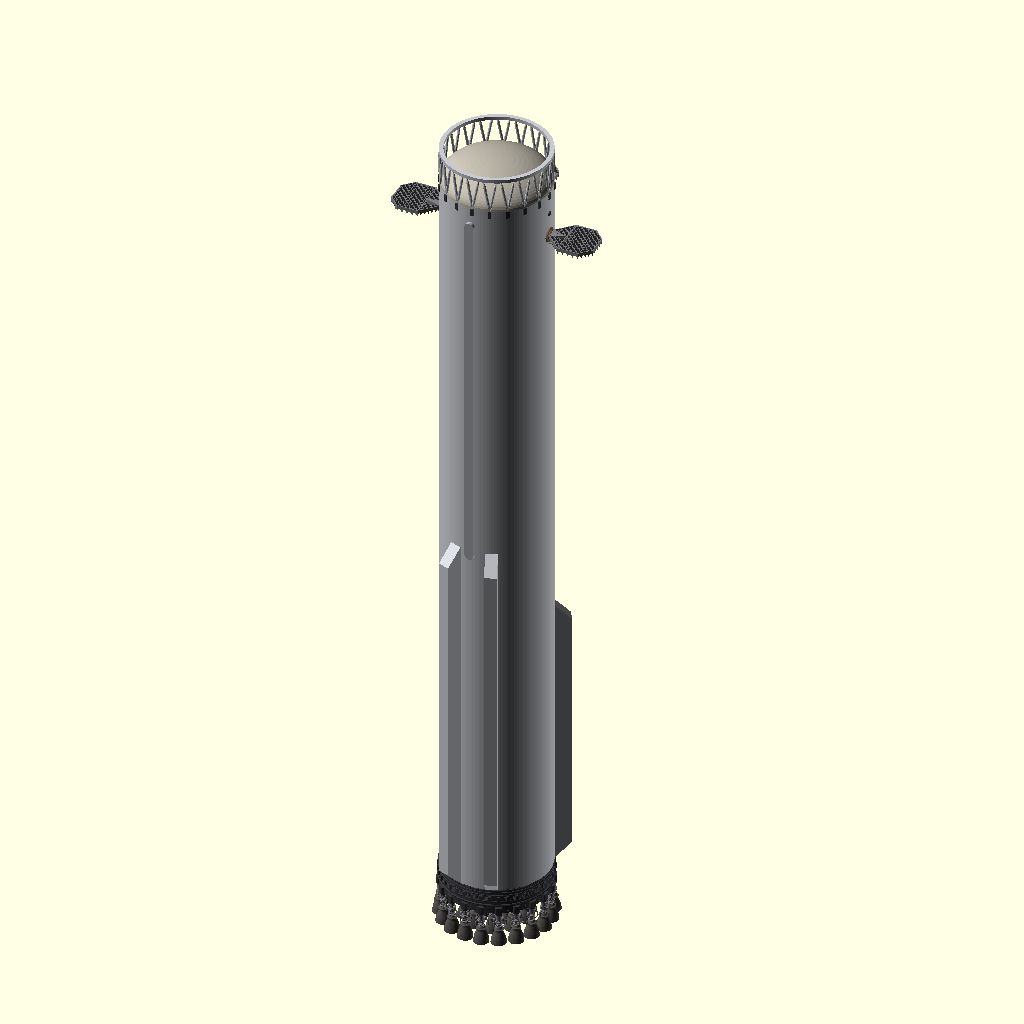
Cell 1 — every parameter at its default value.
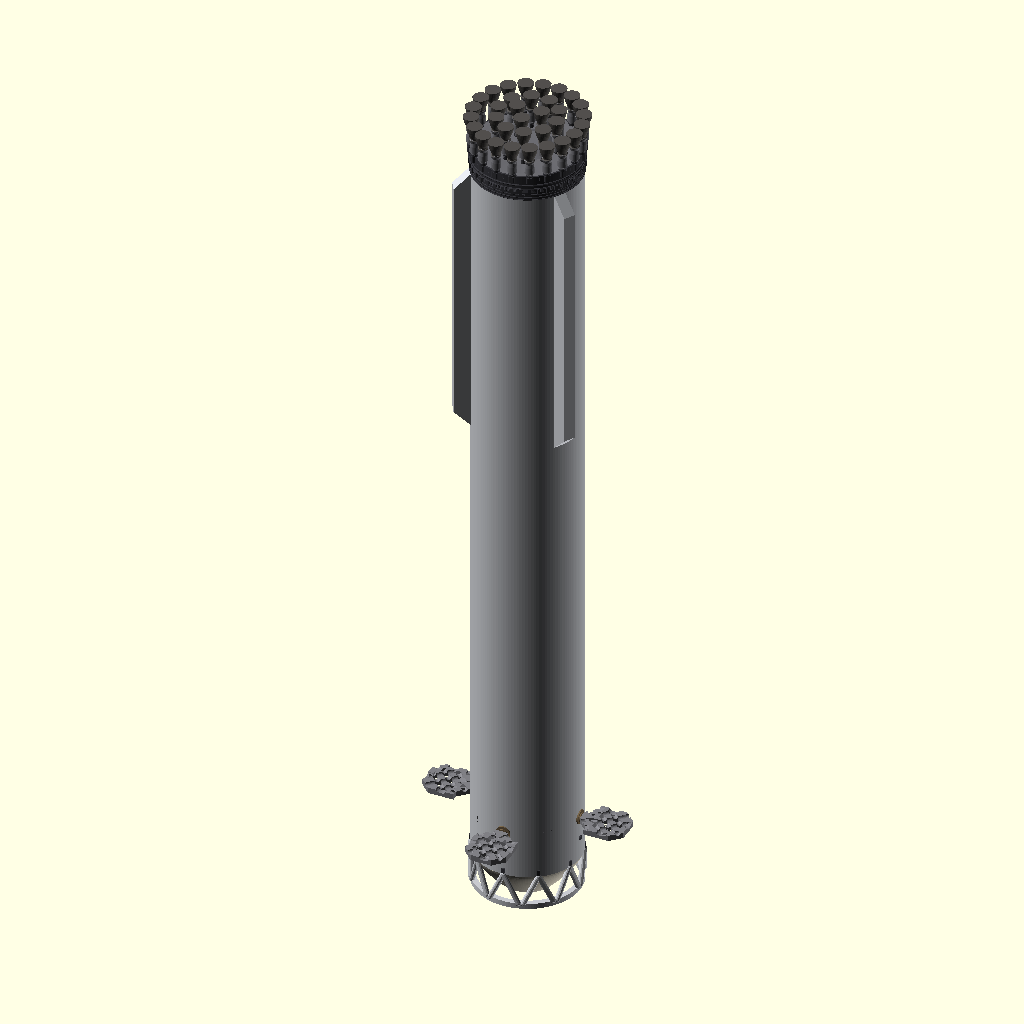
Cell 2: the "1:460 print" preset from the model's presets file.
The same orthographic view direction (rotation 55°, 0°, 25°; colour scheme Cornfield) for every cell, with the view re-fitted per cell, so scale and position can differ between cells.
The OpenSCAD source (model/super_heavy.scad):
// Super Heavy: the V3 booster, built from dimensions.md's "Super Heavy V3 in detail" and
// "Raptor engines" sections. The 33 engines are raptor.scad's sea-level Raptor 3, and the three grid
// fins come from gridfins.scad.
// Units are mm at full size, Z up, with the outer ring's nozzle exits on z = 0, as in dimensions.md.
// The inner ring's and centre trio's exits hang 0.2 m and 0.5 m lower, so the lowest point is
// z = -500. The ship sits on top of the hot-staging truss, so starship.scad stacks at z = 72300.
// Values under [From dimensions.md] come from that file, which tags each one Published, Reported
// or Estimated (measured from photos); the comments mark the estimated ones. Values under
// [Estimates] aren't in dimensions.md, so they are guesses worth adjusting.
// Azimuths are dimensions.md's: 0 is the rudder grid fin, under the ship's windward side,
// increasing counterclockwise seen from above. It faces +Y like the ship's windward side, so the
// default render views look at the tower side, where the raceway runs.

use <raptor.scad>
use <gridfins.scad>

/* [Print] */
// Print at 1:model_scale. 1 is full size; 300 makes the booster 243 mm tall.
model_scale = 1; // [1:1000]
// Facets around the hull
segments = 128;
// Engine nozzle walls. 0 makes the nozzles solid, which suits prints smaller than about 1:100.
nozzle_wall = 40;
// The grid fins' lattice. Off fills each fin's outline solid, which suits prints smaller than about 1:100.
fin_lattice = true;
// Draws only every this-many plates of the fins' lattice each way, for a coarser lattice whose holes
// stay open at small sizes. 1 is the real lattice.
fin_lattice_step = 1; // [1:1:4]
// Full draws the engines' plumbing and steering actuators; Simple draws each engine as one turned
// shape, bulked out to stand in for its plumbing, and leaves out the actuators
engine_detail = 2; // [1:Simple, 2:Full]
// The thinnest part allowed on the print, in mm at print size. The truss's struts and ring, the grid
// fins and their necks, and the engines' necks are thickened to at least this. 0 keeps all of them
// true to size.
min_feature = 0; // [0:0.1:3]
// How many inverted-V pairs of struts hold up the truss's ring. The real truss has 20.
truss_pairs = 20; // [4:1:20]
// What fills the truss. Open is the real truss, with the methane tank's dome inside. For printing the
// booster upside down standing on its truss, Tall dome raises the dome to a flat top level with the
// ring, with the struts still open round it, and Solid core fills the truss, with the struts standing
// out from it as ribs.
truss_fill = 0; // [0:Open, 1:Tall dome, 2:Solid core]
// The tall dome's flat top, as a fraction of the hull's radius. Below about 0.4 its sides get too
// shallow to print upside down without support.
tall_dome_top = 0.5; // [0.2:0.05:0.9]
// Turns the booster upside down for printing, with the top of its truss on z = 0
print_upside_down = false;
// A hole down the middle of the truss's top for a pin that stacks the ship on the booster, in mm at
// print size: its diameter (0 for none) and depth. It needs a truss_fill to cut into.
pin_d = 0; // [0:0.1:5]
pin_depth = 6; // [1:0.5:20]
// Draws the lifting pins under the two catch fins. Off leaves them out; they hang less than a
// millimetre below the fins at 1:460, and the 1:460 print preset leaves them out.
catch_pins = true;
// For printing bigger than the printer in pieces: heights to cut the booster into sections at, in
// full-size mm as in this file. Empty keeps it whole. Pins of pin_d line the sections up at each cut.
section_z = [];
// What to draw: 0 the whole booster; 1 and up one section, standing on a flat cut face for printing
// (the lowest section upside down, the others upright); -1 the loose parts, laid flat.
section = 0; // [-1:1:6]
// Leaves the grid fins off the hull, each with a tab on its root that plugs into a slot in its
// bearing, so they can print flat as loose parts
loose_fins = false;
// The tabs on loose parts, in mm at print size: how far each reaches into the hull, and the gap round
// it in its slot
tab_depth = 3; // [1:0.5:10]
fit_clearance = 0.15; // [0:0.05:0.5]

/* [From dimensions.md] */
// Top of the hot-staging truss, where the ship sits
height = 72300;
diameter = 9000;
// Sea-level Raptor 3 nozzle exit
raptor_exit = 1300;
// The engines (estimated): 20 fixed ones in the outer ring at 9 + 18k degrees, 10 gimballed ones
// in the inner ring at 18 + 36k, and the gimballed centre trio. For each group, the radius of its
// circle and the height of its nozzle exits. Each engine's front, where its number is painted,
// faces outward, so its two coolant pipes run round the booster rather than out from it.
outer_r = 4400;
outer_exit_z = 0;
inner_r = 2500;
inner_exit_z = -200;
centre_az = [0, 108, 252];
centre_r = 1100;
centre_exit_z = -500;
// The black aft skirt runs flush with the hull from its bottom edge up to the top of the conduit
// band, where the chines end (estimated). The outer engines hang from the skirt's bottom edge, and
// the gimballed engines from the thrust plate on gimbal blocks gimbal_drop above their nozzle exits.
skirt_bottom = 2750;
band_top = 4950;
gimbal_drop = 3000;
// The conduit band (estimated): the height and diameter of each pipe running round the skirt, the
// bottom and top of the row of junction boxes, and the boxes' width round the hull and depth.
// There are 40 boxes, one every 9 degrees, so one sits above each outer engine.
band_pipes = [[3530, 140], [3880, 100], [4000, 50], [4100, 50], [4200, 50], [4430, 80], [4680, 80], [4910, 80]];
box_z = [3880, 4330];
box_size = [220, 150];
// Each outer engine hangs under a housing on the skirt, from its bottom edge up to just below the
// band's lowest pipe: width, height, and how far its front stands from the axis (estimated)
housing = [560, 550];
housing_out = 4700;
// Small rectangular openings in the skirt between the housings: width and height, and the height of
// their centres (estimated)
skirt_opening = [150, 240];
opening_z = 3050;
// The open truss rises truss_open from the top of the tank wall to the top of its ring (estimated).
// Its 20 brackets on the tank wall sit at 18k degrees and the ring's 20 attachment points at
// 9 + 18k. Each attachment takes two struts strut_pair apart, spreading down to the brackets either side.
truss_open = 3000;
strut_pair = 400;
// The struts are tubes tapering to a point at each end. The brackets are clevises below the top of
// the tank wall: width and height (estimated).
strut_d = 225;
bracket = [250, 600];
// How far the methane tank's forward dome rises above the top of the tank wall (estimated, rough)
dome_rise = 1900;
// Grid fins, whose shape is in gridfins.scad: the rudder at 0 and the catch fins at 90 and 270.
// fin_z is their apparent span seen from below, and each fin is centred on it. Each fin's root
// stands only pod_out off the hull, with little more than its bearing between them (estimated).
fin_az = [0, 90, 270];
fin_z = [64600, 66100];
pod_out = 200;
// Each fin pivots on a round bearing on the tank wall, with a round port pod_port_up above it (estimated)
pod_d = 1200;
port_d = 400;
pod_port_up = 2000;
// The two catch fins each have a lifting pin under the root, which the chopsticks lift and catch the
// booster by (estimated): a post down from the fin's root, catch_pin_out from the hull, with a steel
// bar at its foot pointing sideways, reaching catch_pin_reach from the fin's centreline. Both bars
// point clockwise round the booster seen from above: toward the tower side on the fin at 270° and
// toward the rudder on the fin at 90°. The bar's width and thickness, and how far the pin hangs
// below the fin's lower face.
catch_fin_az = [90, 270];
catch_pin_out = 300;
catch_pin_reach = 500;
catch_pin_bar = [150, 100];
catch_pin_drop = 270;
// Chines (estimated): the taller pair on the raceway side and the shorter pair on the rudder side,
// with the heights of their tops. All four come down to the top of the conduit band, and their
// outer faces are chine_out from the axis.
tall_chine_az = [160, 200];
tall_chine_top = 36800;
short_chine_az = [59, 301];
short_chine_top = 28800;
chine_out = 5850;
// Raceway (estimated): azimuth, its bottom about halfway down and its top just below the truss, and width
raceway_az = 178;
raceway_z = [36150, 68000];
raceway_w = 750;

/* [Estimates] */
// The ring at the top of the truss that the ship sits on: height and radial width. Its height sets
// how far the struts lean, which dimensions.md puts at about 8° to 10° (10° with 300).
truss_ring_h = 300;
truss_ring_w = 350;
// How far the fins' bearings stand proud of the wall, and the thickness of the neck from a bearing
// to its fin
pod_proud = 100;
arm_d = 400;
// The thickness of the post each lifting pin hangs from, round the hull
catch_post_t = 120;
// Chines: width round the hull, and the rise of the sloping cut at the bottom and the chamfer at the top
chine_w = 1000;
chine_cut = 1350;
chine_chamfer = 1350;
// How far the raceway stands off the hull
raceway_out = 300;
// The thrust plate's underside is flat for plate_flat either side of each engine circle and slopes
// between them. The skirt wall is skirt_wall thick.
plate_flat = 350;
skirt_wall = 150;
// The collar each outer engine hangs from, between its top plate and the skirt's bottom edge: diameter
collar_d = 580;
// The block each gimballed engine hangs from, between its top plate and the thrust plate: diameter.
// Two actuators steer each gimballed engine, 45 degrees either side of its front. Each runs from
// actuator_r[0] out from the engine's axis, actuator_h above its nozzle exit, up to actuator_r[1]
// out at the thrust plate.
gimbal_d = 330;
actuator_d = 130;
actuator_r = [300, 500];
actuator_h = 2050;

/* [Hidden] */
R = diameter / 2;
min_t = min_feature * model_scale; // the thinnest part allowed, in model millimetres
wall_top = height - truss_open; // top of the tank wall, where the dome starts
ring_w = max(truss_ring_w, min_t);
ring_h = max(truss_ring_h, min_t);
ring_bottom = height - ring_h;
outer_az = [for (k = [0 : 19]) 9 + 18 * k];
inner_az = [for (k = [0 : 9]) 18 + 36 * k];
bracket_az = [for (k = [0 : 19]) 18 * k];       // the skirt's openings
truss_az = [for (k = [0 : truss_pairs - 1]) 360 / truss_pairs * k]; // the truss's brackets
mount = raptor_sl_mount(raptor_exit); // height of an engine's top plate above its nozzle exit
strut_r = R - 50;                      // radius of the circle the struts run on
strut_t = max(strut_d, min_t);         // the struts' diameter, and at their tapered ends
strut_end = max(strut_d / 4, min_t);
wall = nozzle_wall > 0 ? max(nozzle_wall, min_t) : 0; // the nozzles' walls, thickened for printing
fin_zc = (fin_z[0] + fin_z[1]) / 2;
steel = [0.78, 0.79, 0.81];
raceway_steel = [0.66, 0.67, 0.69];
dark = [0.22, 0.22, 0.24];
plate_grey = [0.42, 0.42, 0.44];
fin_grey = [0.5, 0.5, 0.52];
bearing_bronze = [0.45, 0.38, 0.28];
dome_steel = [0.7, 0.68, 0.63];
pin_steel = [0.6, 0.57, 0.52];

function az(a) = a + 90; // dimensions.md azimuth to OpenSCAD's angle from +X

// The tank barrel from the top of the conduit band to the top of the tank wall
module barrel() color(steel) translate([0, 0, band_top]) cylinder(h = wall_top - band_top, r = R, $fn = segments);

// The black aft skirt, flush with the hull from its bottom edge up to the top of the conduit band.
// The band is pipes running all the way round the skirt, with a row of junction boxes. Below it,
// the skirt has a small rectangular opening between each pair of outer engines.
module aft_skirt() color(dark) {
    difference() {
        rotate_extrude($fn = segments) translate([R - skirt_wall, skirt_bottom])
            square([skirt_wall, band_top - skirt_bottom + 10]);
        for (a = bracket_az) rotate([0, 0, az(a)])
            translate([R - 50, -skirt_opening[0] / 2, opening_z - skirt_opening[1] / 2])
                cube([100, skirt_opening[0], skirt_opening[1]]);
    }
    for (p = band_pipes) translate([0, 0, p[0]]) rotate_extrude($fn = segments)
        translate([R - 10 + p[1] / 2, 0]) circle(d = p[1], $fn = 8);
    for (k = [0 : 39]) rotate([0, 0, az(9 * k)])
        translate([R - 20, -box_size[0] / 2, box_z[0]]) cube([box_size[1] + 20, box_size[0], box_z[1] - box_z[0]]);
}

// The methane tank's forward dome, plated in steel. Its curve carries on up from the tank wall.
module forward_dome() color(dome_steel) translate([0, 0, wall_top]) rotate_extrude($fn = segments)
    polygon(concat([[0, 0]], [for (i = [0 : 16]) let(a = 90 * i / 16) [R * cos(a), dome_rise * sin(a)]]));

// For printing upside down with the truss open: the dome raised to a flat top level with the top of
// the truss, tall_dome_top of the hull's radius across, where the stacking pin's hole goes. Its sides
// leave the tank wall upright, as the real dome's do, and curve in more steeply than 45° (with the
// default tall_dome_top), so it prints upside down without support.
module tall_dome() color(dome_steel) {
    a = tall_dome_top * R;
    h = height - wall_top;
    rotate_extrude($fn = segments) polygon(concat([[0, wall_top]],
        [for (i = [0 : 16]) let(t = i / 16) [R - (R - a) * pow(t, 1.3), wall_top + h * t]],
        [[0, height]]));
}

// The thrust plate that carries all 33 engines and closes the bottom of the skirt. Its tiled
// underside is level with the skirt's bottom edge out at the outer engines and steps down to the
// centre trio, so the gimballed engines each hang gimbal_drop above their nozzle exits.
module thrust_plate() {
    f = plate_flat;
    zc = centre_exit_z + gimbal_drop;
    zi = inner_exit_z + gimbal_drop;
    color(plate_grey) rotate_extrude($fn = segments) polygon([
        [0, zc], [centre_r + f, zc], [inner_r - f, zi], [inner_r + f, zi], [outer_r - f, skirt_bottom],
        [R - skirt_wall + 1, skirt_bottom], [R - skirt_wall + 1, band_top], [0, band_top]]);
}

// The housing over each outer engine's top, on the skirt from its bottom edge up to just below the
// band's lowest pipe, and the collar the engine hangs from
module housings() color(dark) for (a = outer_az) rotate([0, 0, az(a)]) {
    hull() {
        translate([R - 300, -housing[0] / 2, skirt_bottom]) cube([10, housing[0], housing[1]]);
        for (s = [-1, 1]) translate([housing_out - 120, s * (housing[0] / 2 - 120), skirt_bottom])
            cylinder(h = housing[1], r = 120, $fn = 24);
    }
    translate([outer_r, 0, outer_exit_z + mount - 10])
        cylinder(h = skirt_bottom - outer_exit_z - mount + 60, d = collar_d, $fn = 48);
}

// One group of Raptors, each with its front facing outward. Gimballed engines hang from a block
// under the thrust plate and are steered by two actuators, which the simple engines leave out.
module engine_group(azs, r, exit_z, gimballed) for (a = azs) rotate([0, 0, az(a)]) translate([r, 0, exit_z]) {
    raptor_sl(raptor_exit, wall, engine_detail, min_t / 2, $fn = 32);
    if (gimballed) color(dark) {
        translate([0, 0, mount - 10]) cylinder(h = gimbal_drop - mount + 60, d = max(gimbal_d, min_t), $fn = 24);
        if (engine_detail >= 2) for (s = [-1, 1]) rotate([0, 0, 45 * s]) hull() {
            translate([actuator_r[0], 0, actuator_h]) sphere(d = actuator_d, $fn = 12);
            translate([actuator_r[1], 0, gimbal_drop]) sphere(d = actuator_d, $fn = 12);
        }
    }
}

module engines() {
    engine_group(outer_az, outer_r, outer_exit_z, false);
    engine_group(inner_az, inner_r, inner_exit_z, true);
    engine_group(centre_az, centre_r, centre_exit_z, true);
}

// A point on the circle the struts run on, at dimensions.md azimuth a and height z
function strut_point(a, z) = [strut_r * cos(az(a)), strut_r * sin(az(a)), z];

// A strut from p to q: a tube that tapers to a point at both ends (to strut_end across, which is
// only a point when min_feature is 0)
module strut(p, q) hull() for (t = [0, 0.15, 0.85, 1])
    translate(p + t * (q - p)) sphere(d = (t == 0 || t == 1) ? strut_end : strut_t, $fn = 12);

// The open hot-staging truss: an inverted V from each of the ring's attachment points down to the
// brackets either side, the brackets on the tank wall, and the ring the ship sits on. With
// truss_fill = 2, a solid core fills it, with the struts standing out from it.
module truss() {
    step = 360 / truss_pairs;                 // degrees between brackets
    da = strut_pair / 2 / strut_r * 180 / PI; // half the pair's spacing at the top, in degrees
    color(steel) {
        for (a = truss_az) {
            strut(strut_point(a + step / 2 - da, ring_bottom), strut_point(a, wall_top));
            strut(strut_point(a + step / 2 + da, ring_bottom), strut_point(a + step, wall_top));
        }
        rotate_extrude($fn = segments) translate([R - ring_w, ring_bottom]) square([ring_w, ring_h]);
        if (truss_fill == 2) translate([0, 0, wall_top - 1])
            cylinder(h = height - wall_top + 1, r = strut_r - strut_t / 4, $fn = segments);
    }
    color(dark) for (a = truss_az) rotate([0, 0, az(a)])
        translate([R - 150, -bracket[0] / 2, wall_top - bracket[1]]) cube([250, bracket[0], bracket[1]]);
}

// A grid fin from gridfins.scad pointing along +X, on a neck from the round bearing it pivots on,
// with the round port above the bearing. The neck reaches 60 mm into the fin's root plate.
module mounted_grid_fin() {
    if (!loose_fins) color(fin_grey) {
        translate([R + pod_out, 0, fin_zc]) grid_fin(fin_lattice, min_t, fin_lattice_step);
        translate([R - 100, 0, fin_zc]) rotate([0, 90, 0]) cylinder(h = pod_out + 160, d = max(arm_d, min_t), $fn = 24);
    }
    color(bearing_bronze) translate([R - 150, 0, fin_zc]) rotate([0, 90, 0]) {
        cylinder(h = 150 + pod_proud, d = pod_d, $fn = 48);
        cylinder(h = 150 + pod_proud + 80, d = pod_d * 0.65, $fn = 48);
    }
    color(dark) translate([R - 100, 0, fin_zc + pod_port_up]) rotate([0, 90, 0]) cylinder(h = 180, d = port_d, $fn = 32);
}

// The lifting pin under the root of a catch fin pointing along +X: a post hanging from the fin's root
// triangle, with a steel bar at its foot reaching out toward -Y, which is clockwise round the booster
// seen from above. The post runs up into the root.
module lifting_pin() color(pin_steel) {
    w = catch_pin_bar[0];
    translate([R + catch_pin_out - w / 2, catch_post_t / 2, fin_zc - grid_fin_depth(min_t) / 2 - catch_pin_drop]) {
        translate([0, -catch_post_t, 0]) cube([w, catch_post_t, catch_pin_drop + 60]);
        translate([0, -catch_post_t / 2 - catch_pin_reach, 0]) cube([w, catch_post_t / 2 + catch_pin_reach, catch_pin_bar[1]]);
    }
}

// A flat panel outlined by [r, z] points in the XZ plane, from y = y0 to y0 + t
module panel(outline, y0, t) translate([0, y0 + t, 0]) rotate([90, 0, 0]) linear_extrude(t) polygon(outline);

// A chine at azimuth a with its top at `top`: a box standing off the hull, with its bottom cut on a
// slope up from the conduit band and its top chamfered
module chine(a, top) rotate([0, 0, az(a)]) panel([
    [R - 200, band_top], [R, band_top], [chine_out, band_top + chine_cut],
    [chine_out, top - chine_chamfer], [R, top], [R - 200, top]], -chine_w / 2, chine_w);

// The raceway: a strip standing off the hull, with rounded ends
module raceway() rotate([0, 0, az(raceway_az)]) translate([R - 100, 0, raceway_z[0]]) rotate([90, 0, 90])
    linear_extrude(raceway_out + 100) hull() {
        translate([0, raceway_w / 2]) circle(d = raceway_w, $fn = 32);
        translate([0, raceway_z[1] - raceway_z[0] - raceway_w / 2]) circle(d = raceway_w, $fn = 32);
    }

// A loose grid fin pointing along +X from its root at x = 0, centred on z = 0 through its depth: the fin
// with a tab on its root in place of the neck, reaching back across the gap to the bearing and on
// tab_depth into the hull. grow widens the tab all round, to cut its slot.
module fin_tab(grow = 0) {
    d = grid_fin_depth(min_t);
    w = max(arm_d, min_t);
    t = pod_out + tab_depth * model_scale;
    translate([-t - grow, -w / 2 - grow, -d / 2 - grow]) cube([t + 60 + grow, w + 2 * grow, d + 2 * grow]);
}

module loose_fin() color(fin_grey) {
    grid_fin(fin_lattice, min_t, fin_lattice_step);
    fin_tab();
}

// The loose fins laid flat side by side for printing, top face down
module loose_fins_flat() {
    d = grid_fin_depth(min_t);
    for (i = [0 : len(fin_az) - 1]) translate([0, i * (grid_fin_width() + 1000), d / 2]) loose_fin();
}

// The slots the loose fins' tabs plug into, in the bearings
module fin_slots() for (a = fin_az) rotate([0, 0, az(a)]) translate([R + pod_out, 0, fin_zc])
    fin_tab(fit_clearance * model_scale);

// Holes for the pins that line up the sections at each cut: two at different radii, so the sections
// only go together one way round, each reaching pin_depth into both sides
module joint_pin_holes() for (z = section_z, p = [[0, 0.5], [180, 0.3]])
    rotate([0, 0, az(p[0])]) translate([p[1] * R, 0, z - pin_depth * model_scale])
        cylinder(h = 2 * pin_depth * model_scale, d = pin_d * model_scale, $fn = 24);

// The booster, with the hole for a stacking pin cut down into the top of its truss (or into the top
// of the dome when the truss is open) when pin_d is set, and the slots for loose fins
module super_heavy() difference() {
    union() {
        barrel();
        aft_skirt();
        thrust_plate();
        housings();
        if (truss_fill == 1) tall_dome();
        else forward_dome();
        truss();
        for (a = fin_az) rotate([0, 0, az(a)]) mounted_grid_fin();
        if (catch_pins) for (a = catch_fin_az) rotate([0, 0, az(a)]) lifting_pin();
        color(steel) {
            for (a = tall_chine_az) chine(a, tall_chine_top);
            for (a = short_chine_az) chine(a, short_chine_top);
        }
        color(raceway_steel) raceway();
        engines();
    }
    if (pin_d > 0) {
        top = truss_fill > 0 ? height : wall_top + dome_rise;
        translate([0, 0, top - pin_depth * model_scale])
            cylinder(h = pin_depth * model_scale + 1, d = pin_d * model_scale, $fn = 32);
        joint_pin_holes();
    }
    if (loose_fins) fin_slots();
}

// The part of the booster between heights z0 and z1
module cut(z0, z1) intersection() {
    children();
    translate([-50000, -50000, z0]) cube([100000, 100000, z1 - z0]);
}

// What gets drawn: the loose parts laid flat; one section standing on a flat cut face, the lowest one
// upside down on its top cut so its engines print upward, the others upright on their bottom cut; or
// the whole booster, turned upside down for printing with the top of its truss on z = 0 if asked
scale(1 / model_scale) if (section < 0) loose_fins_flat();
    else if (section > 0 && len(section_z) > 0) {
        bounds = concat([-10000], section_z, [height + 10000]);
        k = min(section, len(section_z) + 1);
        e = 1; // each section stops 1 mm (full size) short of the cut, so faces lying on it don't leave slivers
        if (k == 1) translate([0, 0, bounds[1] - e]) rotate([180, 0, 0]) cut(bounds[0], bounds[1] - e) super_heavy();
        else translate([0, 0, -bounds[k - 1] - e]) cut(bounds[k - 1] + e, bounds[k] - e) super_heavy();
    }
    else if (print_upside_down) translate([0, 0, height]) rotate([180, 0, 0]) super_heavy();
    else super_heavy();
Customizer parameters (derived from the source; name, type, default, range or options):
model_scale: number, default 1, range 1 to 1000
segments: number, default 128
nozzle_wall: number, default 40
fin_lattice: bool, default true
fin_lattice_step: number, default 1, range 1 to 4, step 1
engine_detail: number, default 2, options 1, 2
min_feature: number, default 0, range 0 to 3, step 0.1
truss_pairs: number, default 20, range 4 to 20, step 1
truss_fill: number, default 0, options 0, 1, 2
tall_dome_top: number, default 0.5, range 0.2 to 0.9, step 0.05
print_upside_down: bool, default false
pin_d: number, default 0, range 0 to 5, step 0.1
pin_depth: number, default 6, range 1 to 20, step 0.5
catch_pins: bool, default true
section: number, default 0, range -1 to 6, step 1
loose_fins: bool, default false
tab_depth: number, default 3, range 1 to 10, step 0.5
fit_clearance: number, default 0.15, range 0 to 0.5, step 0.05
height: number, default 72300
diameter: number, default 9000
raptor_exit: number, default 1300
outer_r: number, default 4400
outer_exit_z: number, default 0
inner_r: number, default 2500
inner_exit_z: number, default -200
centre_az: vector, default [0, 108, 252]
centre_r: number, default 1100
centre_exit_z: number, default -500
skirt_bottom: number, default 2750
band_top: number, default 4950
gimbal_drop: number, default 3000
box_z: vector, default [3880, 4330]
box_size: vector, default [220, 150]
housing: vector, default [560, 550]
housing_out: number, default 4700
skirt_opening: vector, default [150, 240]
opening_z: number, default 3050
truss_open: number, default 3000
strut_pair: number, default 400
strut_d: number, default 225
bracket: vector, default [250, 600]
dome_rise: number, default 1900
fin_az: vector, default [0, 90, 270]
fin_z: vector, default [64600, 66100]
pod_out: number, default 200
pod_d: number, default 1200
port_d: number, default 400
pod_port_up: number, default 2000
catch_fin_az: vector, default [90, 270]
catch_pin_out: number, default 300
catch_pin_reach: number, default 500
catch_pin_bar: vector, default [150, 100]
catch_pin_drop: number, default 270
tall_chine_az: vector, default [160, 200]
tall_chine_top: number, default 36800
short_chine_az: vector, default [59, 301]
short_chine_top: number, default 28800
chine_out: number, default 5850
raceway_az: number, default 178
raceway_z: vector, default [36150, 68000]
raceway_w: number, default 750
truss_ring_h: number, default 300
truss_ring_w: number, default 350
pod_proud: number, default 100
